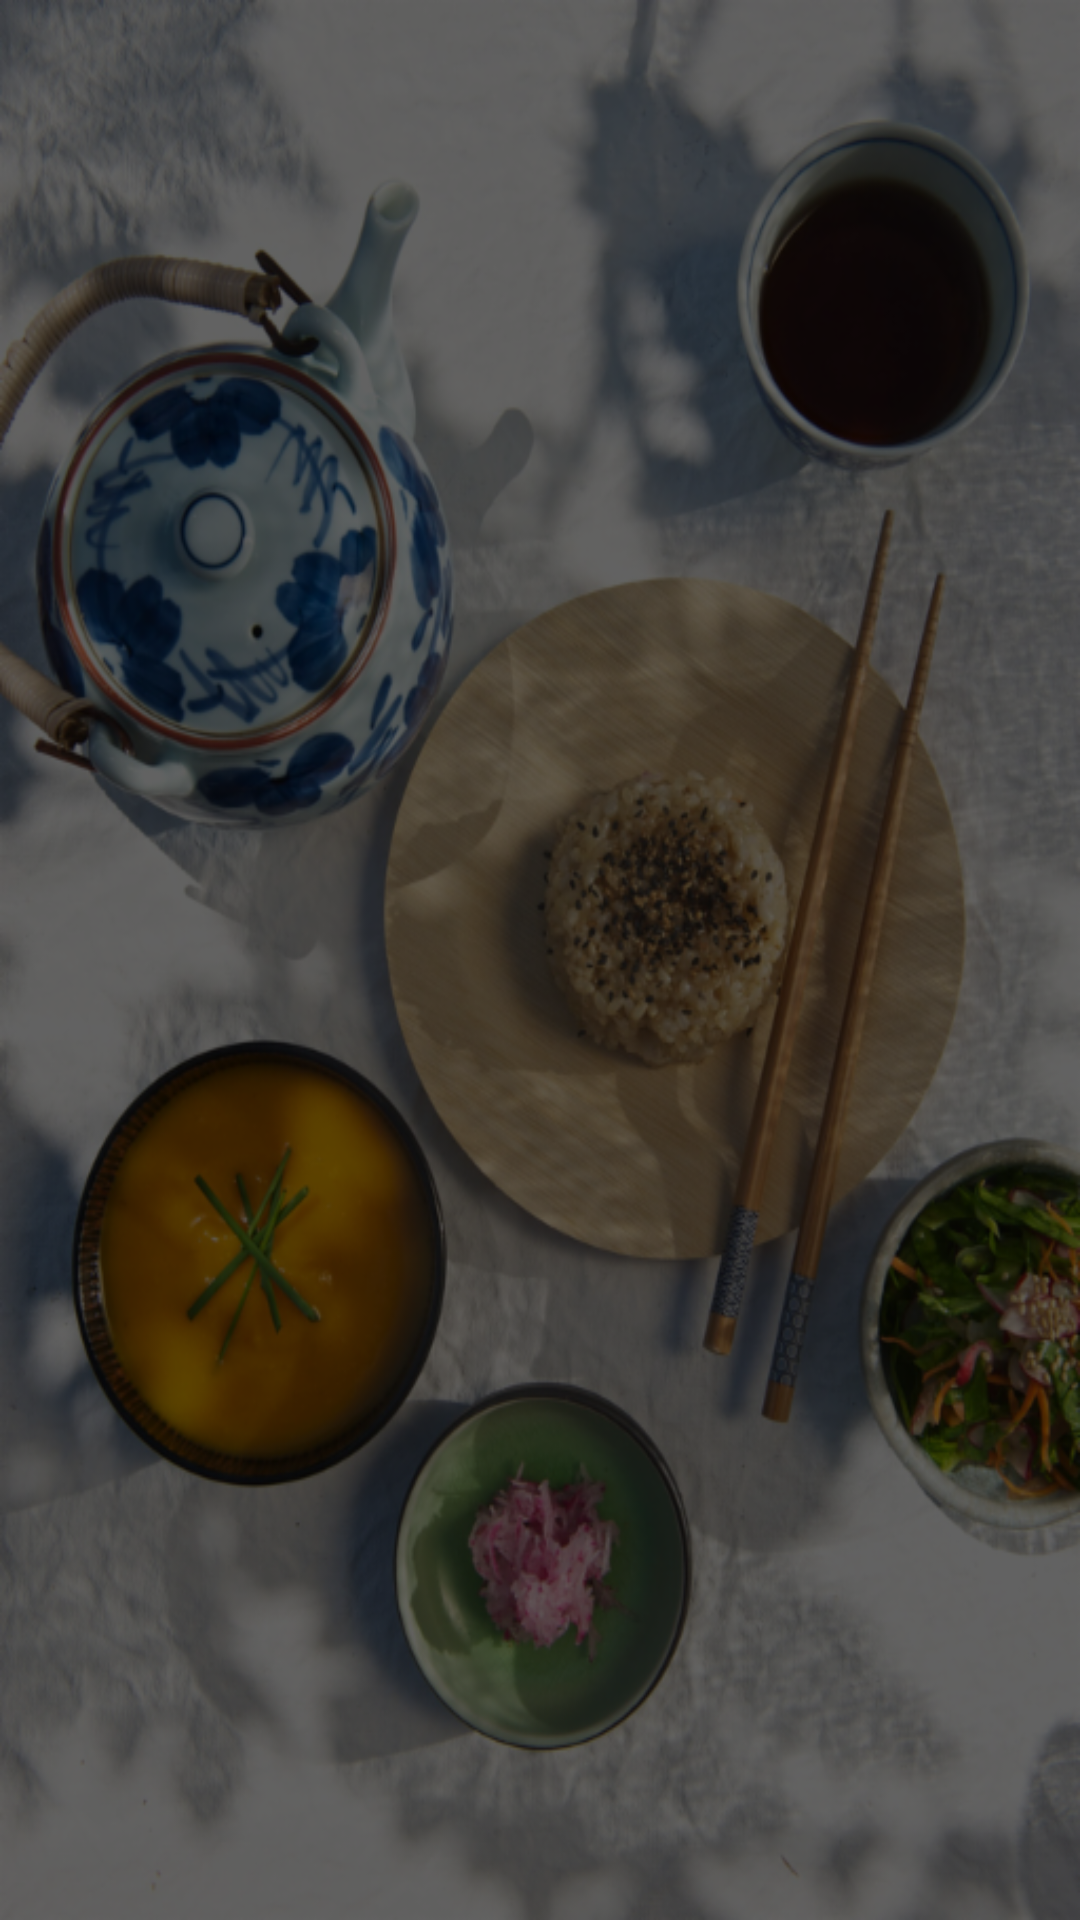

This screen was rendered from an Android layout file. Write that file and the resources it references.
<!-- AndroidManifest.xml: application theme AppTheme -->
<!-- res/layout/activity_order_status.xml -->
<?xml version="1.0" encoding="utf-8"?>
<RelativeLayout xmlns:android="http://schemas.android.com/apk/res/android"
    xmlns:app="http://schemas.android.com/apk/res-auto"
    xmlns:tools="http://schemas.android.com/tools"
    android:layout_width="match_parent"
    android:layout_height="match_parent"
    android:background="@drawable/bg"
    tools:context="bkdev.testorder.OrderStatus">
    
    <android.support.v7.widget.RecyclerView
        android:id="@+id/listOrders"
        android:background="@android:color/transparent"
        android:layout_width="match_parent"
        android:layout_height="match_parent"></android.support.v7.widget.RecyclerView>

</RelativeLayout>
<!-- resources referenced by this layout -->
<resources>
  <!-- drawable bg: png bitmap (drawable-hdpi, 610411 bytes) -->
  <style name="AppTheme" parent="Theme.AppCompat.Light.NoActionBar">
          
          <item name="colorPrimary">@color/colorPrimary</item>
          <item name="colorPrimaryDark">@color/colorPrimaryDark</item>
          <item name="colorAccent">@color/colorAccent</item>
      </style>
  <color name="colorPrimary">#004d40</color>
  <color name="colorPrimaryDark">#00251a</color>
  <color name="colorAccent">#39796b</color>
</resources>
